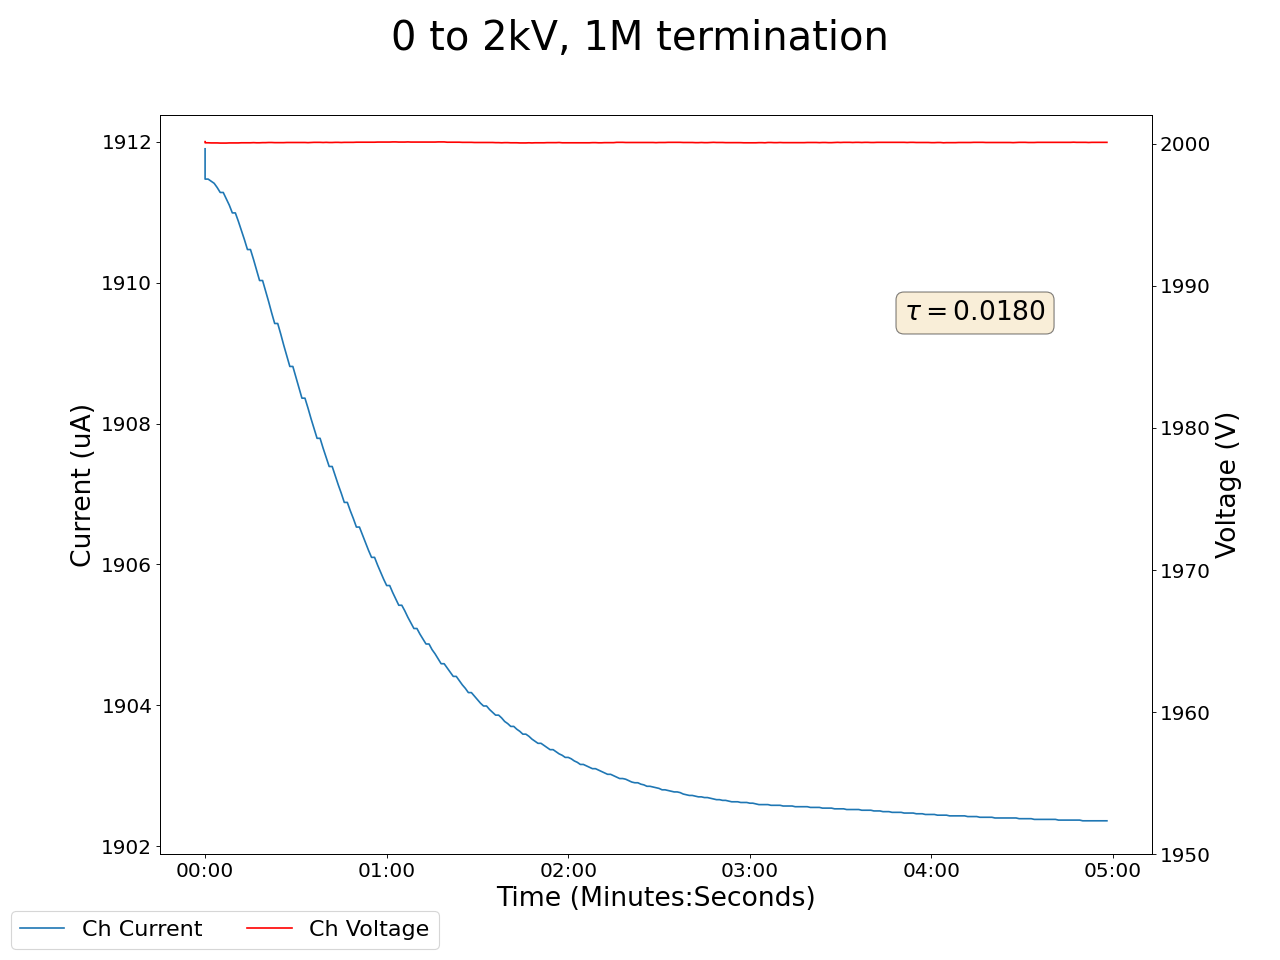

Source data for this figure (header and first rows):
2024-02-05 12:35:27.730906, 2000.1400146484375, 1911.9000244140625, 0.0, 0.0, 0.12999999523162842, 0.0, 0.10999999940395355, 0.0, 0.07000000029802322, 0.0, 0.0, 0.0, 0.15000000596046448, 0.0, 0.9599999785423279, 0.0, 0.0, 0.0, 0.0, 0.0, 0.44999998807907104, 0.0, 0.5400000214576721
2024-02-05 12:35:28.730836, 2000, 1911, 0.0, 0.0, 0.13, 0.0, 0.11, 0.0, 0.07, 0.0, 0.0, 0.0, 0.15, 0.0, 0.96, 0.0, 0.0, 0.0, 0.0, 0.0, 0.45, 0.0, 0.54
2024-02-05 12:35:29.730836, 2000, 1911, 0.0, 0.0, 0.13, 0.0, 0.11, 0.0, 0.07, 0.0, 0.0, 0.0, 0.15, 0.0, 0.96, 0.0, 0.0, 0.0, 0.0, 0.0, 0.45, 0.0, 0.54
2024-02-05 12:35:30.730837, 2000, 1911, 0.0, 0.0, 0.13, 0.0, 0.11, 0.0, 0.07, 0.0, 0.0, 0.0, 0.15, 0.0, 0.96, 0.0, 0.0, 0.0, 0.0, 0.0, 0.45, 0.0, 0.54
2024-02-05 12:35:31.730836, 2000, 1911, 0.0, 0.0, 0.13, 0.0, 0.11, 0.0, 0.07, 0.0, 0.0, 0.0, 0.15, 0.0, 0.96, 0.0, 0.0, 0.0, 0.0, 0.0, 0.45, 0.0, 0.54
2024-02-05 12:35:32.730836, 2000, 1911, 0.0, 0.0, 0.13, 0.0, 0.11, 0.0, 0.07, 0.0, 0.0, 0.0, 0.15, 0.0, 0.96, 0.0, 0.0, 0.0, 0.0, 0.0, 0.45, 0.0, 0.54
2024-02-05 12:35:33.730836, 2000, 1911, 0.0, 0.0, 0.13, 0.0, 0.11, 0.0, 0.07, 0.0, 0.0, 0.0, 0.15, 0.0, 0.96, 0.0, 0.0, 0.0, 0.0, 0.0, 0.45, 0.0, 0.54
2024-02-05 12:35:34.730837, 2000, 1911, 0.0, 0.0, 0.13, 0.0, 0.11, 0.0, 0.07, 0.0, 0.0, 0.0, 0.15, 0.0, 0.96, 0.0, 0.0, 0.0, 0.0, 0.0, 0.45, 0.0, 0.54
2024-02-05 12:35:35.730836, 2000, 1911, 0.0, 0.0, 0.13, 0.0, 0.11, 0.0, 0.07, 0.0, 0.0, 0.0, 0.15, 0.0, 0.97, 0.0, 0.0, 0.0, 0.0, 0.0, 0.45, 0.0, 0.54
2024-02-05 12:35:36.730836, 2000, 1911, 0.0, 0.0, 0.13, 0.0, 0.11, 0.0, 0.07, 0.0, 0.0, 0.0, 0.15, 0.0, 0.97, 0.0, 0.0, 0.0, 0.0, 0.0, 0.45, 0.0, 0.54
2024-02-05 12:35:37.730836, 2000, 1911, 0.0, 0.0, 0.13, 0.0, 0.11, 0.0, 0.07, 0.0, 0.0, 0.0, 0.15, 0.0, 0.97, 0.0, 0.0, 0.0, 0.0, 0.0, 0.45, 0.0, 0.54
2024-02-05 12:35:38.730836, 2000, 1911, 0.0, 0.0, 0.13, 0.0, 0.11, 0.0, 0.07, 0.0, 0.0, 0.0, 0.15, 0.0, 0.97, 0.0, 0.0, 0.0, 0.0, 0.0, 0.45, 0.0, 0.54
2024-02-05 12:35:39.730836, 2000, 1911, 0.0, 0.0, 0.13, 0.0, 0.11, 0.0, 0.07, 0.0, 0.0, 0.0, 0.15, 0.0, 0.97, 0.0, 0.0, 0.0, 0.0, 0.0, 0.45, 0.0, 0.54
2024-02-05 12:35:40.730836, 2000, 1911, 0.0, 0.0, 0.13, 0.0, 0.11, 0.0, 0.07, 0.0, 0.0, 0.0, 0.15, 0.0, 0.97, 0.0, 0.0, 0.0, 0.0, 0.0, 0.45, 0.0, 0.54
2024-02-05 12:35:41.730836, 2000, 1911, 0.0, 0.0, 0.13, 0.0, 0.11, 0.0, 0.07, 0.0, 0.0, 0.0, 0.15, 0.0, 0.97, 0.0, 0.0, 0.0, 0.0, 0.0, 0.45, 0.0, 0.54
2024-02-05 12:35:42.730836, 2000, 1910, 0.0, 0.0, 0.13, 0.0, 0.11, 0.0, 0.07, 0.0, 0.0, 0.0, 0.15, 0.0, 0.97, 0.0, 0.0, 0.0, 0.0, 0.0, 0.45, 0.0, 0.54
2024-02-05 12:35:43.730836, 2000, 1910, 0.0, 0.0, 0.13, 0.0, 0.11, 0.0, 0.07, 0.0, 0.0, 0.0, 0.15, 0.0, 0.97, 0.0, 0.0, 0.0, 0.0, 0.0, 0.45, 0.0, 0.54
2024-02-05 12:35:44.730837, 2000, 1910, 0.0, 0.0, 0.13, 0.0, 0.11, 0.0, 0.07, 0.0, 0.0, 0.0, 0.15, 0.0, 0.96, 0.0, 0.0, 0.0, 0.0, 0.0, 0.45, 0.0, 0.54
2024-02-05 12:35:45.730837, 2000, 1910, 0.0, 0.0, 0.13, 0.0, 0.11, 0.0, 0.07, 0.0, 0.0, 0.0, 0.15, 0.0, 0.96, 0.0, 0.0, 0.0, 0.0, 0.0, 0.45, 0.0, 0.54
2024-02-05 12:35:46.730837, 2000, 1910, 0.0, 0.0, 0.13, 0.0, 0.11, 0.0, 0.07, 0.0, 0.0, 0.0, 0.15, 0.0, 0.97, 0.0, 0.0, 0.0, 0.0, 0.0, 0.45, 0.0, 0.54
2024-02-05 12:35:47.730836, 2000, 1910, 0.0, 0.0, 0.13, 0.0, 0.11, 0.0, 0.07, 0.0, 0.0, 0.0, 0.15, 0.0, 0.97, 0.0, 0.0, 0.0, 0.0, 0.0, 0.45, 0.0, 0.54
2024-02-05 12:35:48.730836, 2000, 1910, 0.0, 0.0, 0.13, 0.0, 0.11, 0.0, 0.07, 0.0, 0.0, 0.0, 0.15, 0.0, 0.97, 0.0, 0.0, 0.0, 0.0, 0.0, 0.45, 0.0, 0.54
2024-02-05 12:35:49.730837, 2000, 1910, 0.0, 0.0, 0.13, 0.0, 0.11, 0.0, 0.07, 0.0, 0.0, 0.0, 0.15, 0.0, 0.97, 0.0, 0.0, 0.0, 0.0, 0.0, 0.45, 0.0, 0.54
2024-02-05 12:35:50.730836, 2000, 1910, 0.0, 0.0, 0.13, 0.0, 0.11, 0.0, 0.07, 0.0, 0.0, 0.0, 0.15, 0.0, 0.97, 0.0, 0.0, 0.0, 0.0, 0.0, 0.45, 0.0, 0.54
2024-02-05 12:35:51.730836, 2000, 1909, 0.0, 0.0, 0.13, 0.0, 0.11, 0.0, 0.07, 0.0, 0.0, 0.0, 0.15, 0.0, 0.96, 0.0, 0.0, 0.0, 0.0, 0.0, 0.45, 0.0, 0.54
2024-02-05 12:35:52.730836, 2000, 1909, 0.0, 0.0, 0.13, 0.0, 0.11, 0.0, 0.07, 0.0, 0.0, 0.0, 0.15, 0.0, 0.96, 0.0, 0.0, 0.0, 0.0, 0.0, 0.45, 0.0, 0.54
2024-02-05 12:35:53.730836, 2000, 1909, 0.0, 0.0, 0.13, 0.0, 0.11, 0.0, 0.07, 0.0, 0.0, 0.0, 0.15, 0.0, 0.96, 0.0, 0.0, 0.0, 0.0, 0.0, 0.45, 0.0, 0.54
2024-02-05 12:35:54.730836, 2000, 1909, 0.0, 0.0, 0.13, 0.0, 0.11, 0.0, 0.07, 0.0, 0.0, 0.0, 0.15, 0.0, 0.96, 0.0, 0.0, 0.0, 0.0, 0.0, 0.45, 0.0, 0.54
2024-02-05 12:35:55.730836, 2000, 1909, 0.0, 0.0, 0.13, 0.0, 0.11, 0.0, 0.07, 0.0, 0.0, 0.0, 0.15, 0.0, 0.96, 0.0, 0.0, 0.0, 0.0, 0.0, 0.45, 0.0, 0.54
2024-02-05 12:35:56.730837, 2000, 1909, 0.0, 0.0, 0.13, 0.0, 0.11, 0.0, 0.07, 0.0, 0.0, 0.0, 0.15, 0.0, 0.96, 0.0, 0.0, 0.0, 0.0, 0.0, 0.45, 0.0, 0.54
2024-02-05 12:35:57.730836, 2000, 1909, 0.0, 0.0, 0.13, 0.0, 0.11, 0.0, 0.07, 0.0, 0.0, 0.0, 0.15, 0.0, 0.96, 0.0, 0.0, 0.0, 0.0, 0.0, 0.45, 0.0, 0.54
2024-02-05 12:35:58.730837, 2000, 1909, 0.0, 0.0, 0.13, 0.0, 0.11, 0.0, 0.07, 0.0, 0.0, 0.0, 0.15, 0.0, 0.96, 0.0, 0.0, 0.0, 0.0, 0.0, 0.45, 0.0, 0.54
2024-02-05 12:35:59.730837, 2000, 1909, 0.0, 0.0, 0.13, 0.0, 0.11, 0.0, 0.07, 0.0, 0.0, 0.0, 0.15, 0.0, 0.96, 0.0, 0.0, 0.0, 0.0, 0.0, 0.45, 0.0, 0.54
2024-02-05 12:36:00.730837, 2000, 1908, 0.0, 0.0, 0.13, 0.0, 0.11, 0.0, 0.07, 0.0, 0.0, 0.0, 0.15, 0.0, 0.96, 0.0, 0.0, 0.0, 0.0, 0.0, 0.45, 0.0, 0.54
2024-02-05 12:36:01.730836, 2000, 1908, 0.0, 0.0, 0.13, 0.0, 0.11, 0.0, 0.07, 0.0, 0.0, 0.0, 0.15, 0.0, 0.96, 0.0, 0.0, 0.0, 0.0, 0.0, 0.45, 0.0, 0.54
2024-02-05 12:36:02.730836, 2000, 1908, 0.0, 0.0, 0.13, 0.0, 0.11, 0.0, 0.07, 0.0, 0.0, 0.0, 0.15, 0.0, 0.96, 0.0, 0.0, 0.0, 0.0, 0.0, 0.45, 0.0, 0.54
2024-02-05 12:36:03.730837, 2000, 1908, 0.0, 0.0, 0.13, 0.0, 0.11, 0.0, 0.07, 0.0, 0.0, 0.0, 0.15, 0.0, 0.96, 0.0, 0.0, 0.0, 0.0, 0.0, 0.45, 0.0, 0.54
2024-02-05 12:36:04.730836, 2000, 1908, 0.0, 0.0, 0.13, 0.0, 0.11, 0.0, 0.07, 0.0, 0.0, 0.0, 0.15, 0.0, 0.96, 0.0, 0.0, 0.0, 0.0, 0.0, 0.45, 0.0, 0.54
2024-02-05 12:36:05.730837, 2000, 1908, 0.0, 0.0, 0.13, 0.0, 0.11, 0.0, 0.07, 0.0, 0.0, 0.0, 0.15, 0.0, 0.96, 0.0, 0.0, 0.0, 0.0, 0.0, 0.45, 0.0, 0.54
2024-02-05 12:36:06.730836, 2000, 1908, 0.0, 0.0, 0.13, 0.0, 0.11, 0.0, 0.07, 0.0, 0.0, 0.0, 0.15, 0.0, 0.96, 0.0, 0.0, 0.0, 0.0, 0.0, 0.45, 0.0, 0.54
2024-02-05 12:36:07.730836, 2000, 1908, 0.0, 0.0, 0.13, 0.0, 0.11, 0.0, 0.07, 0.0, 0.0, 0.0, 0.15, 0.0, 0.96, 0.0, 0.0, 0.0, 0.0, 0.0, 0.45, 0.0, 0.54
2024-02-05 12:36:08.730837, 2000, 1908, 0.0, 0.0, 0.12, 0.0, 0.11, 0.0, 0.07, 0.0, 0.0, 0.0, 0.15, 0.0, 0.96, 0.0, 0.0, 0.0, 0.0, 0.0, 0.45, 0.0, 0.54
2024-02-05 12:36:09.730837, 2000, 1907, 0.0, 0.0, 0.12, 0.0, 0.11, 0.0, 0.07, 0.0, 0.0, 0.0, 0.14, 0.0, 0.96, 0.0, 0.0, 0.0, 0.0, 0.0, 0.45, 0.0, 0.54
2024-02-05 12:36:10.730837, 2000, 1907, 0.0, 0.0, 0.12, 0.0, 0.11, 0.0, 0.07, 0.0, 0.0, 0.0, 0.14, 0.0, 0.96, 0.0, 0.0, 0.0, 0.0, 0.0, 0.45, 0.0, 0.54
2024-02-05 12:36:11.730836, 2000, 1907, 0.0, 0.0, 0.12, 0.0, 0.11, 0.0, 0.07, 0.0, 0.0, 0.0, 0.14, 0.0, 0.96, 0.0, 0.0, 0.0, 0.0, 0.0, 0.45, 0.0, 0.54
2024-02-05 12:36:12.730836, 2000, 1907, 0.0, 0.0, 0.12, 0.0, 0.11, 0.0, 0.07, 0.0, 0.0, 0.0, 0.14, 0.0, 0.96, 0.0, 0.0, 0.0, 0.0, 0.0, 0.45, 0.0, 0.54
2024-02-05 12:36:13.730836, 2000, 1907, 0.0, 0.0, 0.12, 0.0, 0.11, 0.0, 0.07, 0.0, 0.0, 0.0, 0.14, 0.0, 0.96, 0.0, 0.0, 0.0, 0.0, 0.0, 0.45, 0.0, 0.53
2024-02-05 12:36:14.730836, 2000, 1907, 0.0, 0.0, 0.12, 0.0, 0.11, 0.0, 0.07, 0.0, 0.0, 0.0, 0.14, 0.0, 0.96, 0.0, 0.0, 0.0, 0.0, 0.0, 0.45, 0.0, 0.53
2024-02-05 12:36:15.730836, 2000, 1907, 0.0, 0.0, 0.12, 0.0, 0.11, 0.0, 0.07, 0.0, 0.0, 0.0, 0.14, 0.0, 0.96, 0.0, 0.0, 0.0, 0.0, 0.0, 0.45, 0.0, 0.53
2024-02-05 12:36:16.730837, 2000, 1907, 0.0, 0.0, 0.12, 0.0, 0.11, 0.0, 0.07, 0.0, 0.0, 0.0, 0.14, 0.0, 0.96, 0.0, 0.0, 0.0, 0.0, 0.0, 0.45, 0.0, 0.53
2024-02-05 12:36:17.730837, 2000, 1907, 0.0, 0.0, 0.12, 0.0, 0.11, 0.0, 0.07, 0.0, 0.0, 0.0, 0.14, 0.0, 0.96, 0.0, 0.0, 0.0, 0.0, 0.0, 0.45, 0.0, 0.53
2024-02-05 12:36:18.730837, 2000, 1907, 0.0, 0.0, 0.12, 0.0, 0.11, 0.0, 0.07, 0.0, 0.0, 0.0, 0.14, 0.0, 0.96, 0.0, 0.0, 0.0, 0.0, 0.0, 0.45, 0.0, 0.53
2024-02-05 12:36:19.730836, 2000, 1907, 0.0, 0.0, 0.12, 0.0, 0.11, 0.0, 0.07, 0.0, 0.0, 0.0, 0.14, 0.0, 0.96, 0.0, 0.0, 0.0, 0.0, 0.0, 0.45, 0.0, 0.53
2024-02-05 12:36:20.730837, 2000, 1906, 0.0, 0.0, 0.12, 0.0, 0.11, 0.0, 0.07, 0.0, 0.0, 0.0, 0.14, 0.0, 0.96, 0.0, 0.0, 0.0, 0.0, 0.0, 0.45, 0.0, 0.53
2024-02-05 12:36:21.730836, 2000, 1906, 0.0, 0.0, 0.12, 0.0, 0.11, 0.0, 0.07, 0.0, 0.0, 0.0, 0.14, 0.0, 0.96, 0.0, 0.0, 0.0, 0.0, 0.0, 0.45, 0.0, 0.53
2024-02-05 12:36:22.730836, 2000, 1906, 0.0, 0.0, 0.12, 0.0, 0.11, 0.0, 0.07, 0.0, 0.0, 0.0, 0.14, 0.0, 0.96, 0.0, 0.0, 0.0, 0.0, 0.0, 0.45, 0.0, 0.53
2024-02-05 12:36:23.730837, 2000, 1906, 0.0, 0.0, 0.12, 0.0, 0.11, 0.0, 0.07, 0.0, 0.0, 0.0, 0.14, 0.0, 0.96, 0.0, 0.0, 0.0, 0.0, 0.0, 0.45, 0.0, 0.53
2024-02-05 12:36:24.730836, 2000, 1906, 0.0, 0.0, 0.12, 0.0, 0.11, 0.0, 0.07, 0.0, 0.0, 0.0, 0.14, 0.0, 0.96, 0.0, 0.0, 0.0, 0.0, 0.0, 0.45, 0.0, 0.53
2024-02-05 12:36:25.730837, 2000, 1906, 0.0, 0.0, 0.12, 0.0, 0.1, 0.0, 0.07, 0.0, 0.0, 0.0, 0.15, 0.0, 0.96, 0.0, 0.0, 0.0, 0.0, 0.0, 0.45, 0.0, 0.53
2024-02-05 12:36:26.730836, 2000, 1906, 0.0, 0.0, 0.12, 0.0, 0.1, 0.0, 0.07, 0.0, 0.0, 0.0, 0.15, 0.0, 0.96, 0.0, 0.0, 0.0, 0.0, 0.0, 0.45, 0.0, 0.53
2024-02-05 12:36:27.730837, 2000, 1906, 0.0, 0.0, 0.12, 0.0, 0.1, 0.0, 0.07, 0.0, 0.0, 0.0, 0.15, 0.0, 0.96, 0.0, 0.0, 0.0, 0.0, 0.0, 0.45, 0.0, 0.53
... 239 more rows
